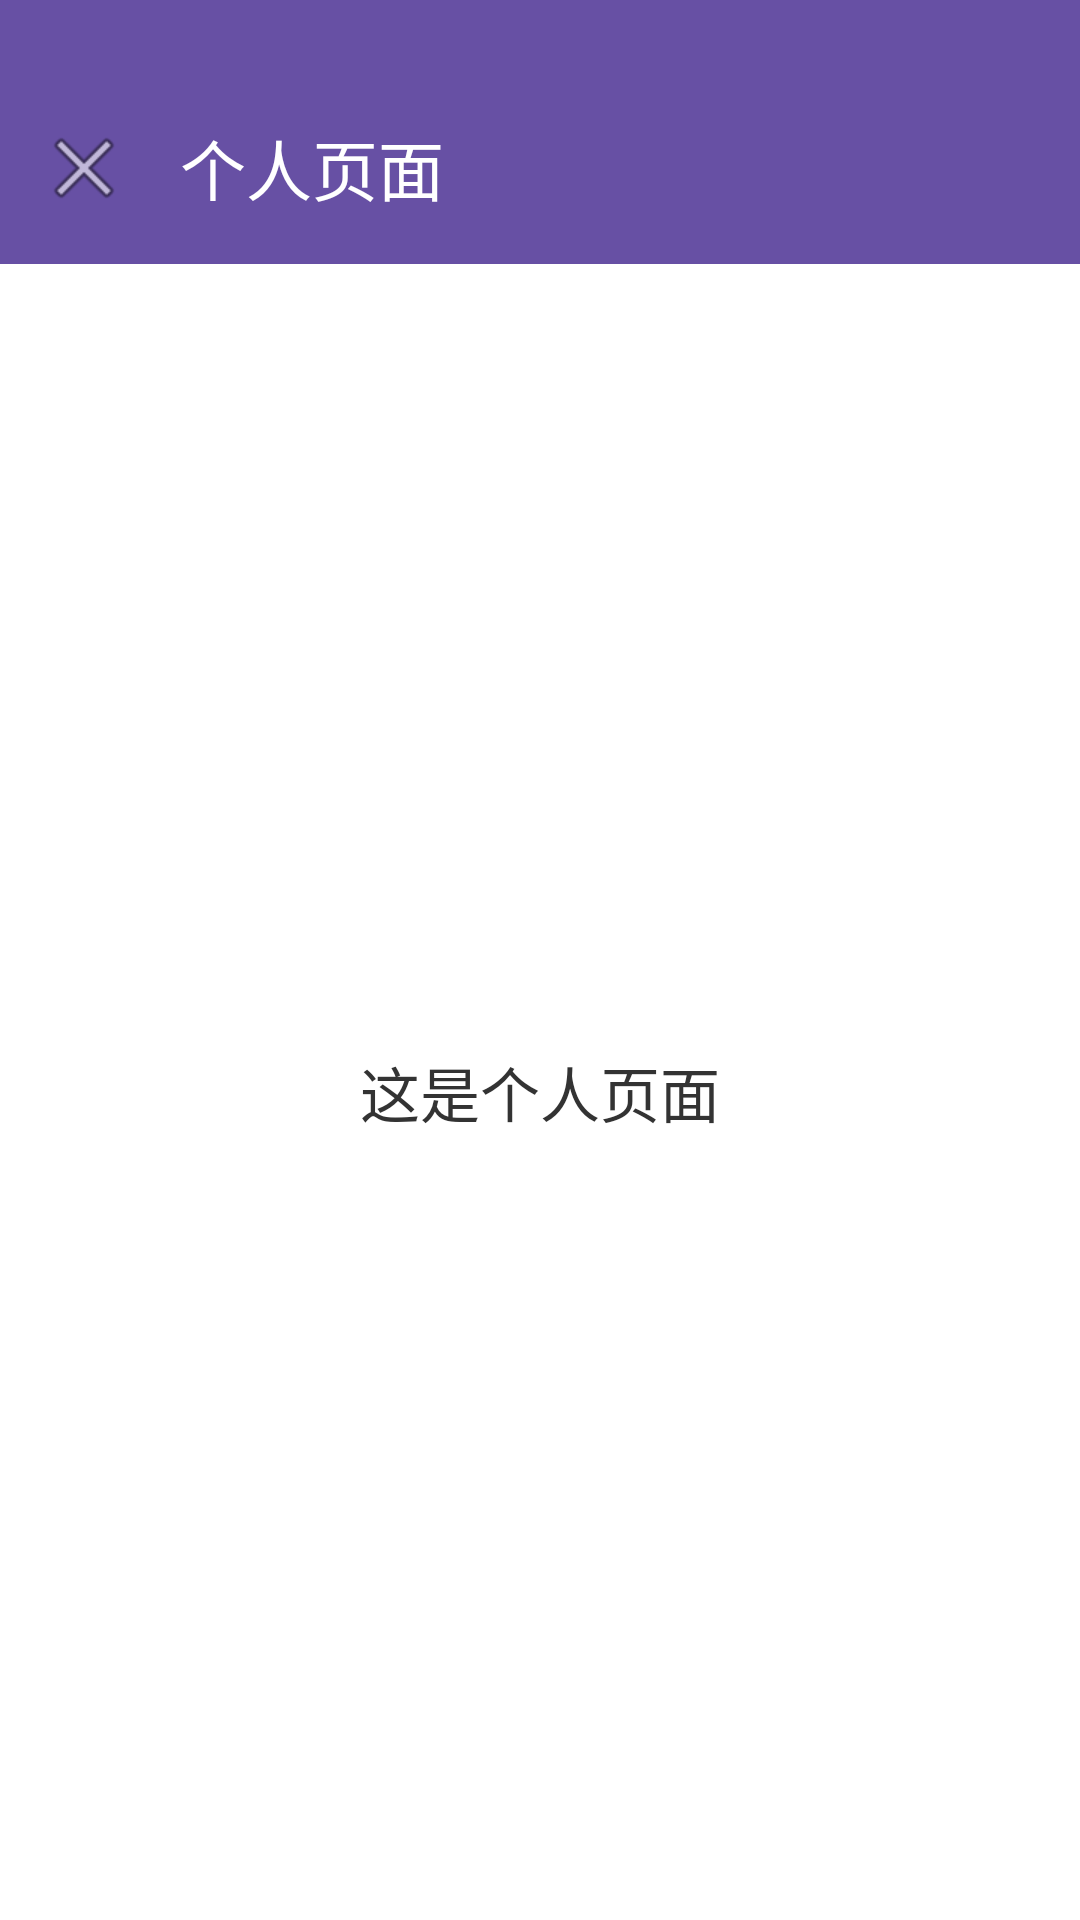

Layout XML and referenced resources for this Android screen:
<!-- AndroidManifest.xml: application theme Theme.WaterfallFlow -->
<!-- res/layout/fragment_personal_page.xml -->
<?xml version="1.0" encoding="utf-8"?>
<LinearLayout xmlns:android="http://schemas.android.com/apk/res/android"
    xmlns:app="http://schemas.android.com/apk/res-auto"
    android:layout_width="match_parent"
    android:layout_height="match_parent"
    android:orientation="vertical"
    android:background="#FFFFFF">

    
    <View
        android:layout_width="match_parent"
        android:layout_height="24dp"
        android:background="?attr/colorPrimary" />

    
    <androidx.appcompat.widget.Toolbar
        android:id="@+id/toolbar"
        android:layout_width="match_parent"
        android:layout_height="?attr/actionBarSize"
        android:background="?attr/colorPrimary"
        android:theme="@style/ThemeOverlay.AppCompat.Dark.ActionBar"
        app:navigationIcon="@android:drawable/ic_menu_close_clear_cancel"
        app:title="个人页面" />

    
    <TextView
        android:id="@+id/content_text"
        android:layout_width="match_parent"
        android:layout_height="match_parent"
        android:gravity="center"
        android:text="这是个人页面"
        android:textSize="20sp"
        android:textColor="#333333"
        android:padding="24dp" />

</LinearLayout>
<!-- resources referenced by this layout -->
<resources>
  <style name="Theme.WaterfallFlow" parent="Base.Theme.WaterfallFlow" />
  <style name="Base.Theme.WaterfallFlow" parent="Theme.Material3.DayNight.NoActionBar">
          
          
      </style>
</resources>
